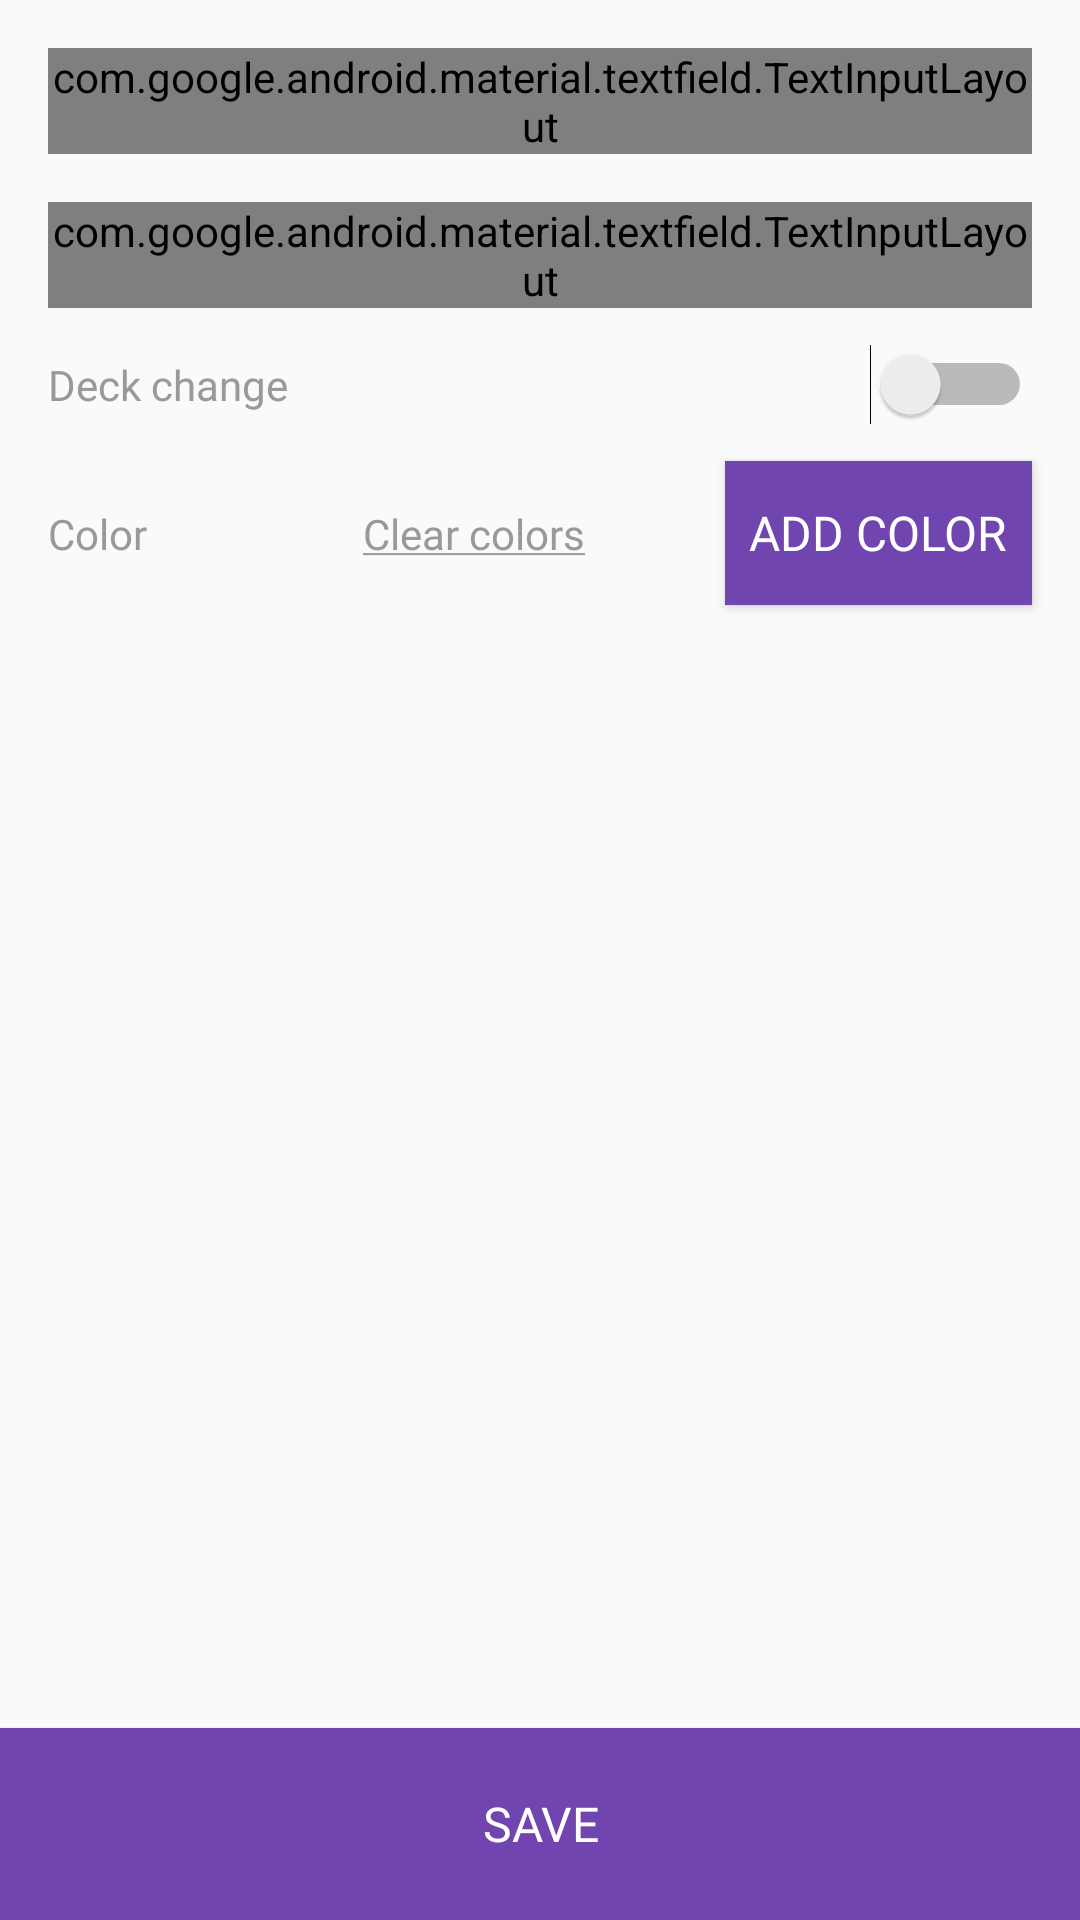

Reconstruct the res/layout file that produces this screen, plus the resources it refers to.
<!-- AndroidManifest.xml: application theme AppTheme -->
<!-- res/layout/fragment_add_deck.xml -->
<?xml version="1.0" encoding="utf-8"?>
<android.support.constraint.ConstraintLayout
    xmlns:android="http://schemas.android.com/apk/res/android"
    xmlns:app="http://schemas.android.com/apk/res-auto"
    xmlns:tools="http://schemas.android.com/tools"
    android:layout_width="match_parent"
    android:layout_height="match_parent"
    android:id="@+id/layout_add_deck">

    <android.support.design.widget.TextInputLayout
        android:id="@+id/textInputLayoutName"
        style="@style/Widget.MaterialComponents.TextInputLayout.OutlinedBox"
        android:layout_width="0dp"
        android:layout_height="wrap_content"
        android:layout_marginStart="@dimen/margin_large"
        android:layout_marginTop="@dimen/margin_large"
        android:layout_marginEnd="@dimen/margin_large"
        app:layout_constraintEnd_toEndOf="parent"
        app:layout_constraintStart_toStartOf="parent"
        app:layout_constraintTop_toTopOf="parent">

        <android.support.design.widget.TextInputEditText
            android:id="@+id/textInputEditTextName"
            style="@style/Widget.MaterialComponents.TextInputLayout.OutlinedBox"
            android:layout_width="match_parent"
            android:layout_height="wrap_content"
            android:hint="@string/deck_name_hint"
            android:imeOptions="actionNext"
            android:inputType="textPersonName"
            android:maxLength="30"
            android:maxLines="1"
            app:errorEnabled="true" />
    </android.support.design.widget.TextInputLayout>

    <android.support.design.widget.TextInputLayout
        android:id="@+id/textInputLayoutDescription"
        style="@style/Widget.MaterialComponents.TextInputLayout.OutlinedBox"
        android:layout_width="0dp"
        android:layout_height="wrap_content"
        android:layout_marginStart="@dimen/margin_large"
        android:layout_marginTop="@dimen/margin_large"
        android:layout_marginEnd="@dimen/margin_large"
        app:counterEnabled="true"
        app:counterMaxLength="100"
        app:layout_constraintEnd_toEndOf="parent"
        app:layout_constraintStart_toStartOf="parent"
        app:layout_constraintTop_toBottomOf="@+id/textInputLayoutName">

        <android.support.design.widget.TextInputEditText
            android:id="@+id/textInputEditTextDescription"
            style="@style/Widget.MaterialComponents.TextInputLayout.OutlinedBox"
            android:layout_width="match_parent"
            android:layout_height="80dp"
            android:gravity="top|start"
            android:hint="@string/default_description"
            android:imeOptions="actionDone"
            android:inputType="textMultiLine"
            android:maxLength="100"
            android:lines="3"
            app:errorEnabled="true" />
    </android.support.design.widget.TextInputLayout>

    <ImageView
        android:id="@+id/imageViewColor"
        android:layout_width="@dimen/size48dp"
        android:layout_height="@dimen/size48dp"
        android:layout_marginStart="8dp"
        android:layout_marginTop="16dp"
        app:layout_constraintStart_toEndOf="@+id/textViewColor"
        app:layout_constraintTop_toBottomOf="@+id/textView" />

    <Button
        android:id="@+id/buttonAddColor"
        style="@style/ActionButtonStyle"
        android:layout_width="wrap_content"
        android:layout_height="wrap_content"
        android:layout_marginEnd="@dimen/margin_large"
        android:text="@string/deck_add_color"
        app:layout_constraintBottom_toBottomOf="@+id/imageViewColor"
        app:layout_constraintEnd_toEndOf="parent"
        app:layout_constraintTop_toTopOf="@+id/imageViewColor"
        android:padding="@dimen/margin_normal"/>

    <TextView
        android:id="@+id/textView"
        android:layout_width="0dp"
        android:layout_height="wrap_content"
        android:layout_marginStart="@dimen/margin_large"
        android:layout_marginTop="@dimen/margin_large"
        android:layout_marginEnd="@dimen/margin_normal"
        android:text="@string/deck_change"
        style="@style/Text.14sp"
        app:layout_constraintEnd_toStartOf="@+id/switchDeckChange"
        app:layout_constraintStart_toStartOf="parent"
        app:layout_constraintTop_toBottomOf="@+id/textInputLayoutDescription" />

    <Switch
        android:id="@+id/switchDeckChange"
        android:layout_width="wrap_content"
        android:layout_height="wrap_content"
        android:layout_marginEnd="@dimen/margin_large"
        app:layout_constraintBottom_toBottomOf="@+id/textView"
        app:layout_constraintEnd_toEndOf="parent"
        app:layout_constraintTop_toTopOf="@+id/textView" />


    <TextView
        android:id="@+id/textViewColor"
        style="@style/Text.14sp"
        android:layout_width="wrap_content"
        android:layout_height="wrap_content"
        android:layout_marginStart="@dimen/margin_large"
        android:text="@string/default_color"
        app:layout_constraintBottom_toBottomOf="@+id/imageViewColor"
        app:layout_constraintStart_toStartOf="parent"
        app:layout_constraintTop_toTopOf="@+id/imageViewColor" />

    <TextView
        android:id="@+id/textViewClear"
        style="@style/Text.14sp"
        android:layout_width="wrap_content"
        android:layout_height="wrap_content"
        android:layout_marginStart="16dp"
        android:text="@string/deck_clear_color_underline"
        app:layout_constraintBottom_toBottomOf="@+id/imageViewColor"
        app:layout_constraintStart_toEndOf="@+id/imageViewColor"
        app:layout_constraintTop_toTopOf="@+id/imageViewColor" />

    <Button
        android:id="@+id/buttonSaveDeck"
        style="@style/ActionButtonStyle"
        android:layout_width="0dp"
        android:layout_height="@dimen/main_bottom_navigation_height"
        android:text="@string/deck_save_button"
        android:textAllCaps="true"
        app:layout_constraintBottom_toBottomOf="parent"
        app:layout_constraintEnd_toEndOf="parent"
        app:layout_constraintStart_toStartOf="parent" />

    <ProgressBar
        android:id="@+id/progressBar"
        style="?android:attr/progressBarStyle"
        android:layout_width="wrap_content"
        android:layout_height="wrap_content"
        android:visibility="gone"
        app:layout_constraintBottom_toBottomOf="parent"
        app:layout_constraintEnd_toEndOf="parent"
        app:layout_constraintStart_toStartOf="parent"
        app:layout_constraintTop_toTopOf="parent" />

    <TextView
        android:id="@+id/textViewErrorColor"
        android:layout_width="0dp"
        android:layout_height="wrap_content"
        android:layout_marginStart="16dp"
        android:layout_marginTop="16dp"
        android:layout_marginEnd="8dp"
        app:layout_constraintEnd_toEndOf="parent"
        app:layout_constraintStart_toStartOf="parent"
        app:layout_constraintTop_toBottomOf="@+id/textViewClear"
        style="@style/TextAppearance.Design.Error"
        android:textColor="@color/redTextInputLayoutError"
        android:visibility="invisible"
        android:text="@string/deck_error_one_color"/>


</android.support.constraint.ConstraintLayout>
<!-- resources referenced by this layout -->
<resources>
  <color name="redTextInputLayoutError">#FFDD2C00</color>
  <dimen name="main_bottom_navigation_height">64dp</dimen>
  <dimen name="margin_large">16dp</dimen>
  <dimen name="margin_normal">8dp</dimen>
  <dimen name="size48dp">48dp</dimen>
  <string name="deck_add_color">Add color</string>
  <string name="deck_change">Deck change</string>
  <string name="deck_clear_color_underline"><u>Clear colors</u></string>
  <string name="deck_error_one_color">One color must be selected</string>
  <string name="deck_name_hint">Deck name</string>
  <string name="deck_save_button">save</string>
  <string name="default_color">Color</string>
  <string name="default_description">Description</string>
  <style name="ActionButtonStyle" parent="android:Widget.Material.Button">
          <item name="android:textAppearance">@style/Text.16sp.Regular</item>
          <item name="android:textColor">@color/white</item>
          <item name="android:gravity">center</item>
          <item name="android:background">@color/colorAccent</item>
          <item name="android:textAllCaps">true</item>
      </style>
  <style name="Text.14sp">
      <item name="android:textSize">@dimen/textSize14sp</item>
      </style>
  <style name="AppTheme" parent="Theme.AppCompat.Light.DarkActionBar">
          
          <item name="colorPrimary">@color/colorPrimary</item>
          <item name="colorPrimaryDark">@color/colorPrimaryDark</item>
          <item name="colorAccent">@color/colorAccent</item>
      </style>
  <style name="Text.16sp.Regular" />
  <color name="white">#ffffff</color>
  <color name="colorAccent">#7045af</color>
  <dimen name="textSize14sp">14sp</dimen>
  <color name="colorPrimary">#061f40</color>
  <color name="colorPrimaryDark">#051933</color>
</resources>
